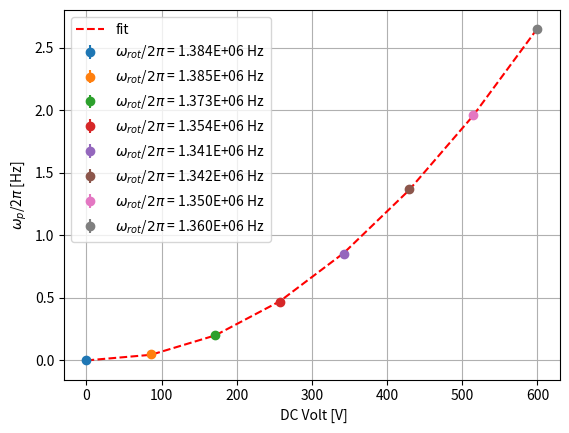
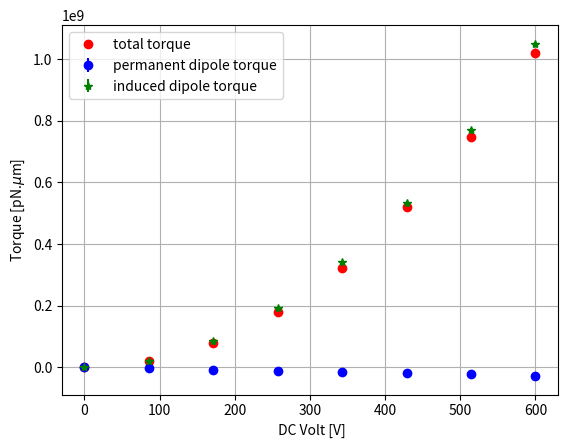

Write the Python code that produced these figures, in order.
import numpy, matplotlib
import matplotlib.pyplot as plt
import numpy as np
from scipy.optimize import curve_fit

# folder C:\data\20180323\bead3_SiO2_15um_POL_NS\meas26_DC_only

V = (200./1000.)*np.array([0., 429., 857., 1286., 1714., 2143., 2571., 3000.])

rot = np.array([1.384, 1.385, 1.373, 1.354, 1.341, 1.342, 1.350, 1.360])*1.0e6

pre = np.array([0, 0.05, 0.20, 0.47, 0.85, 1.37, 1.96, 2.65])
pre_err = 0.019*np.ones(len(pre))

rho = 1800.
radius = 7.5e-5
Iner = (8./15.)*rho*np.pi*(radius**5)
torque = (Iner*pre*rot)*((2*np.pi)**2)*1.0e18

def curve(z, a, b):
    v, rot = z
    return ((a)*(v**2) + (b)*v)/(Iner*rot)

p0 = np.array([])
Z = [V, rot]
popt, pcov = curve_fit(curve, Z, pre, sigma = pre_err)


vplot = np.linspace(0, 100, 1000)

plt.figure()
for i in range(len(V)):
    label = "$\omega_{rot}$/$2\pi$ = " + str("%0.3E" % rot[i]) + " Hz"
    plt.errorbar(V[i], pre[i], yerr = pre_err[i], fmt = "o", label = label)
plt.plot(V, curve(Z, *popt), "r--", label = "fit")
xlabel = " DC Volt [V]"
ylabel = "$\omega_{p}$/2$\pi$ [Hz]"
plt.ylabel(ylabel)
plt.xlabel(xlabel)
plt.legend()
plt.grid()


torquelin =((popt[1]*V))*((2*np.pi)**2)*1.0e18
torquelin_err = (np.sqrt(pcov[1][1])*V)*((2*np.pi)**2)*1.0e18

torquesq = ((popt[0]*(V**2)))*((2*np.pi)**2)*1.0e18
torquesq_err = (np.sqrt(pcov[0][0])*(V**2))*((2*np.pi)**2)*1.0e18


plt.figure()
label1 = "total torque"
plt.plot(V, torque, "ro", label = label1)
label2 = "permanent dipole torque"
plt.errorbar(V, torquelin, yerr = torquelin_err, fmt = "bo", label = label2)
label3 = "induced dipole torque"
plt.errorbar(V, torquesq, yerr = torquesq_err, fmt = "g*", label = label3)
xlabel = " DC Volt [V]"
ylabel = "Torque [pN.$\mu$m]"
plt.ylabel(ylabel)
plt.xlabel(xlabel)
plt.legend()
plt.grid()

plt.show()














# folder C:\data\20180323\bead3_SiO2_15um_POL_NS\meas24_DC_only

# V = (200./1000.)*np.array([0., 750., 1500., 2250., 3000.])

# rot = np.array([1.272, 1.278, 1.279, 1.285, 1.295])*1.0e6

# pre = np.array([0, 0.17, 0.70, 1.58, 2.78])
# pre_err = 0.019*np.ones(len(pre))

# rho = 1800.
# radius = 7.5e-5
# Iner = (8./15.)*rho*np.pi*(radius**5)
# torque = (Iner*pre*rot)*((2*np.pi)**2)*1.0e18

